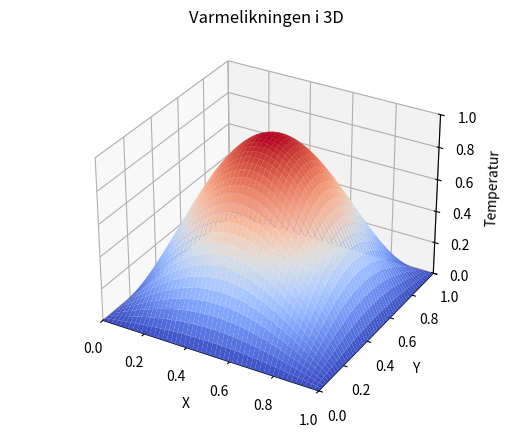

This figure's Python source:
import numpy as np
import matplotlib.pyplot as plt
from mpl_toolkits.mplot3d import Axes3D
import matplotlib.animation as animation

# Parametere
L = 1.0  # Lengde på domenet
T = 1.0  # Total tid
Nx = 50  # Antall rutenettspunkter i x
Ny = 50  # Antall rutenettspunkter i y
Nt = 100  # Antall tidssteg
alpha = 0.01  # Termisk diffusivitet

# Rutenettavstander
dx = L / (Nx - 1)
dy = L / (Ny - 1)
dt = T / Nt

# Funksjon for initialbetingelser
def initial_condition(x, y):
    return np.sin(np.pi * x) * np.sin(np.pi * y)

# Lag rutenettet
x = np.linspace(0, L, Nx)
y = np.linspace(0, L, Ny)
X, Y = np.meshgrid(x, y)

# Initialiser temperaturfeltet
u = initial_condition(X, Y)

# Randbetingelser (fast temperatur ved grensene)
u[:, 0] = 0
u[:, -1] = 0
u[0, :] = 0
u[-1, :] = 0

# Funksjon for å oppdatere plottet for animasjonen
def update_plot(frame, plot):
    # Oppdater temperaturfeltet
    for n in range(Nt):
        un = u.copy()
        u[1:-1, 1:-1] = un[1:-1, 1:-1] + alpha * dt * (
                (un[2:, 1:-1] - 2 * un[1:-1, 1:-1] + un[:-2, 1:-1]) / dx**2 +
                (un[1:-1, 2:] - 2 * un[1:-1, 1:-1] + un[1:-1, :-2]) / dy**2
            )

    # Oppdater plottet
    plot[0].remove()
    plot[0] = ax.plot_surface(X, Y, u, cmap='coolwarm')

# Lag 3D-plottet
fig = plt.figure()
plt.title('Varmelikningen i 3D')
plt.subplots_adjust(left=0.1, right=0.9, top=0.9, bottom=0.1)
plt.axis('off')
ax = fig.add_subplot(111, projection='3d')

# Plott initialbetingelsen
plot = [ax.plot_surface(X, Y, u, cmap='coolwarm')]

# Sett plottets parametere
ax.set_xlim(0, L)
ax.set_ylim(0, L)
ax.set_zlim(0, 1)
ax.set_xlabel('X')
ax.set_ylabel('Y')
ax.set_zlabel('Temperatur')

# Lag animasjonen
ani = animation.FuncAnimation(fig, update_plot, frames=Nt, fargs=(plot,), interval=500, repeat=True)

# Vis animasjonen
plt.show()
